Labelled photos from "data", an image-classification folder in waidai2027/ImageClassifyResNetCatsDogsAIRoadmap. The possible labels are: cats, dogs.

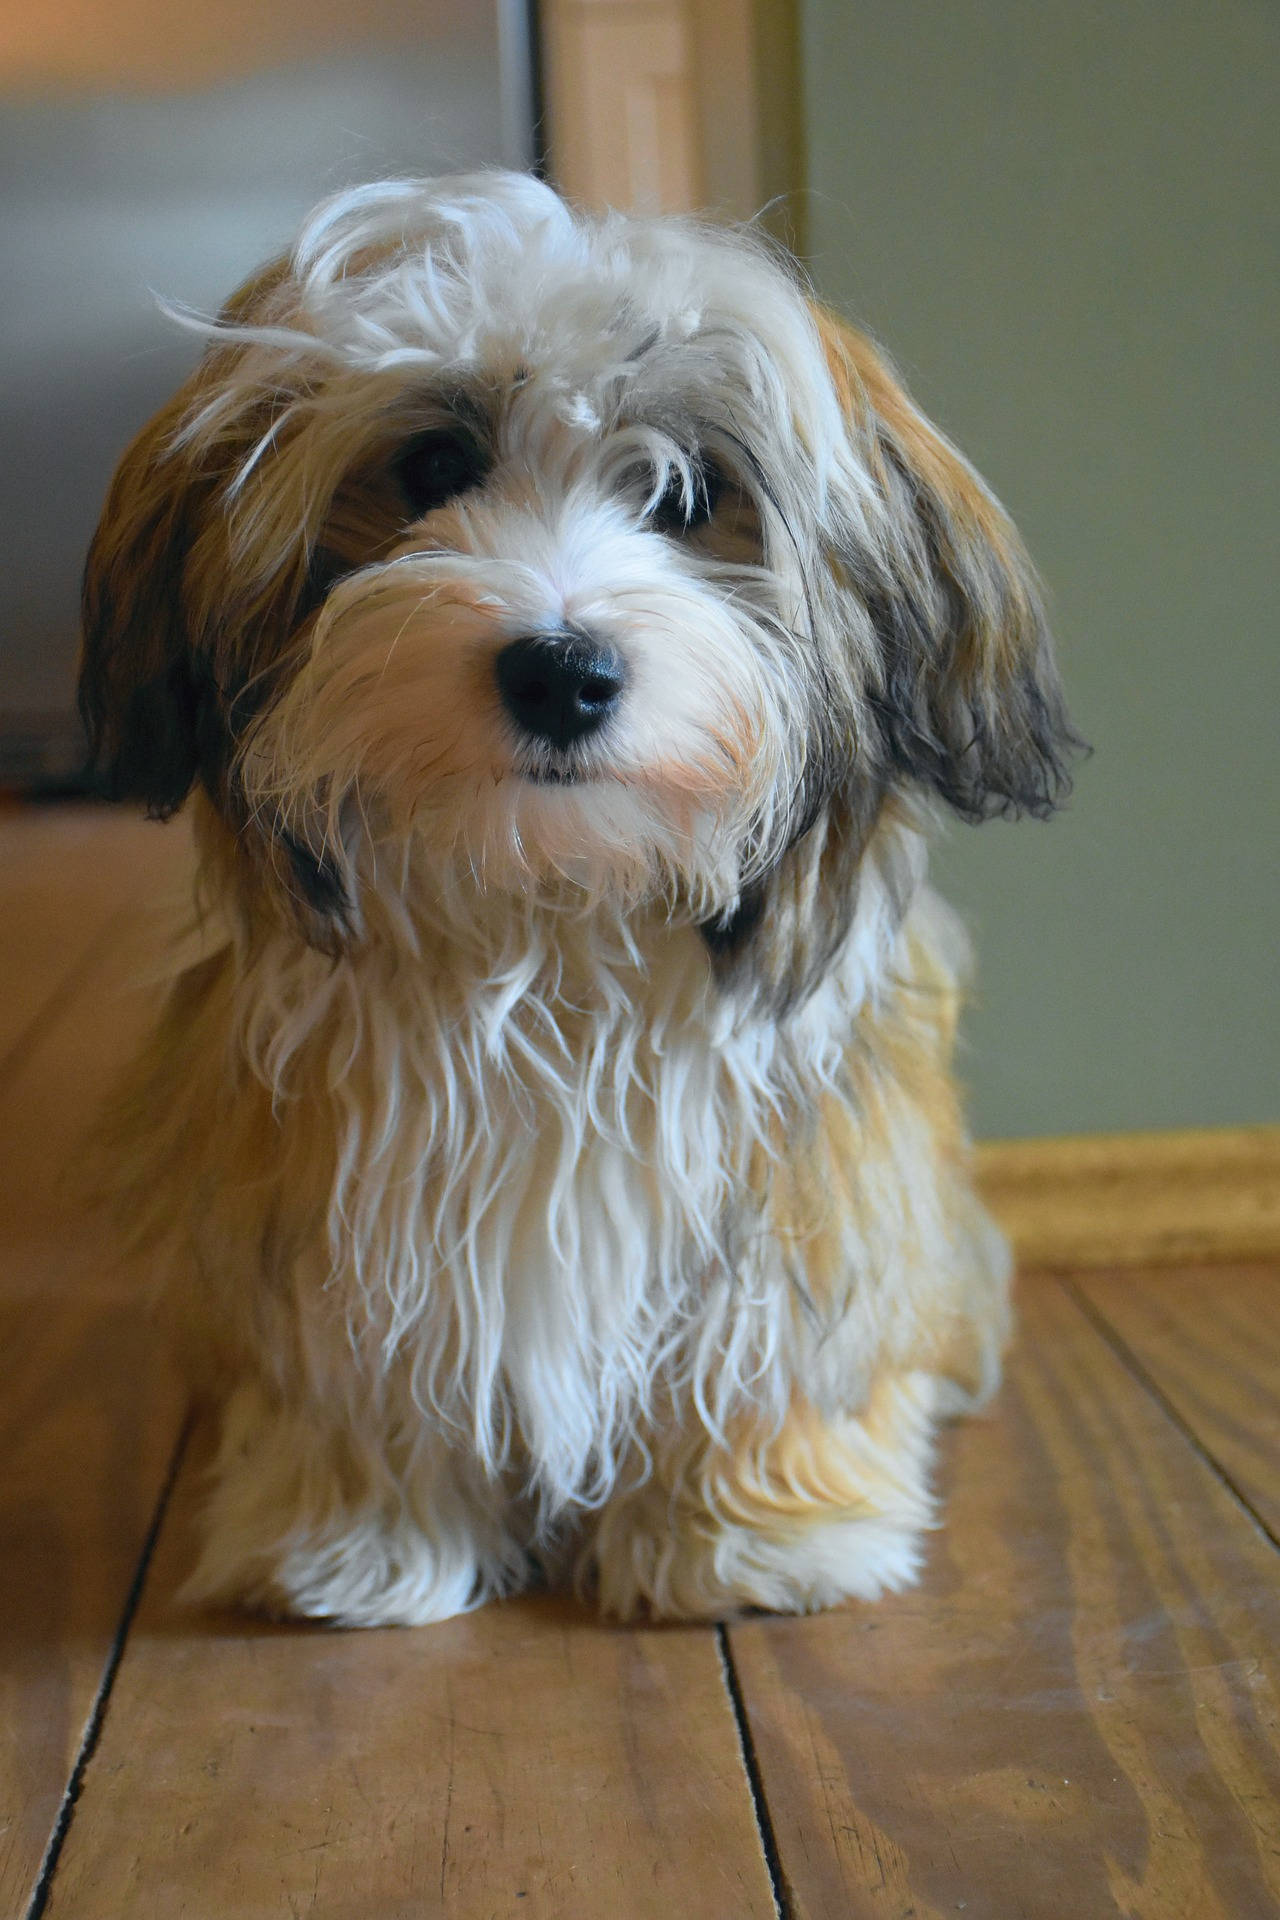
Label: dogs

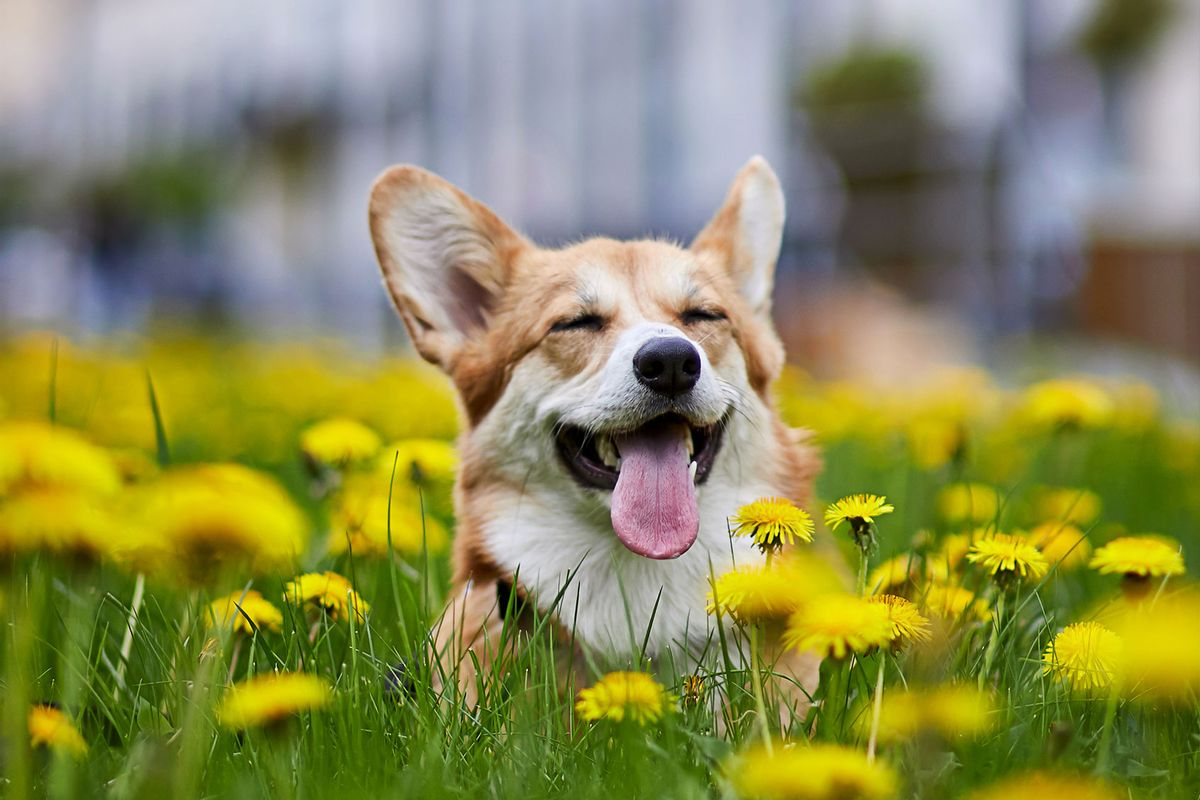
Label: dogs

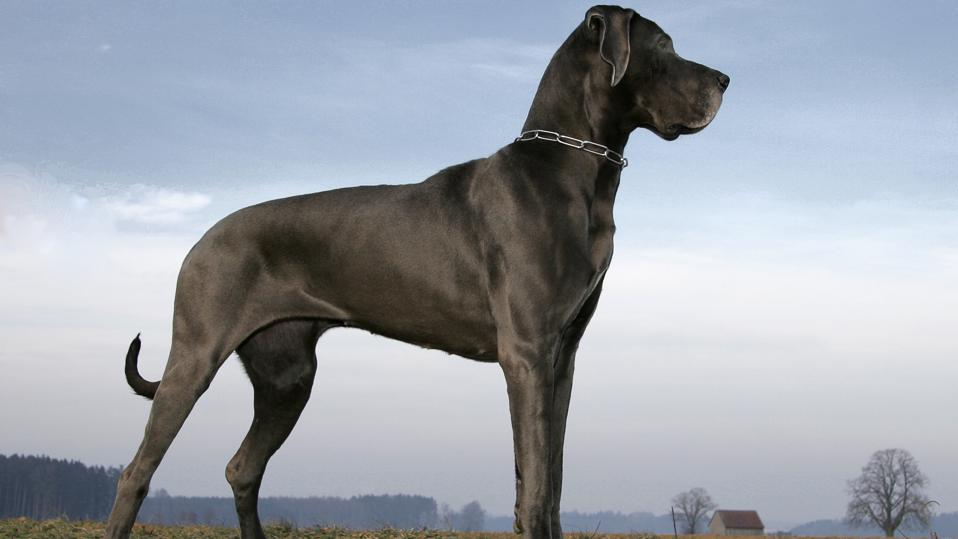
Label: dogs

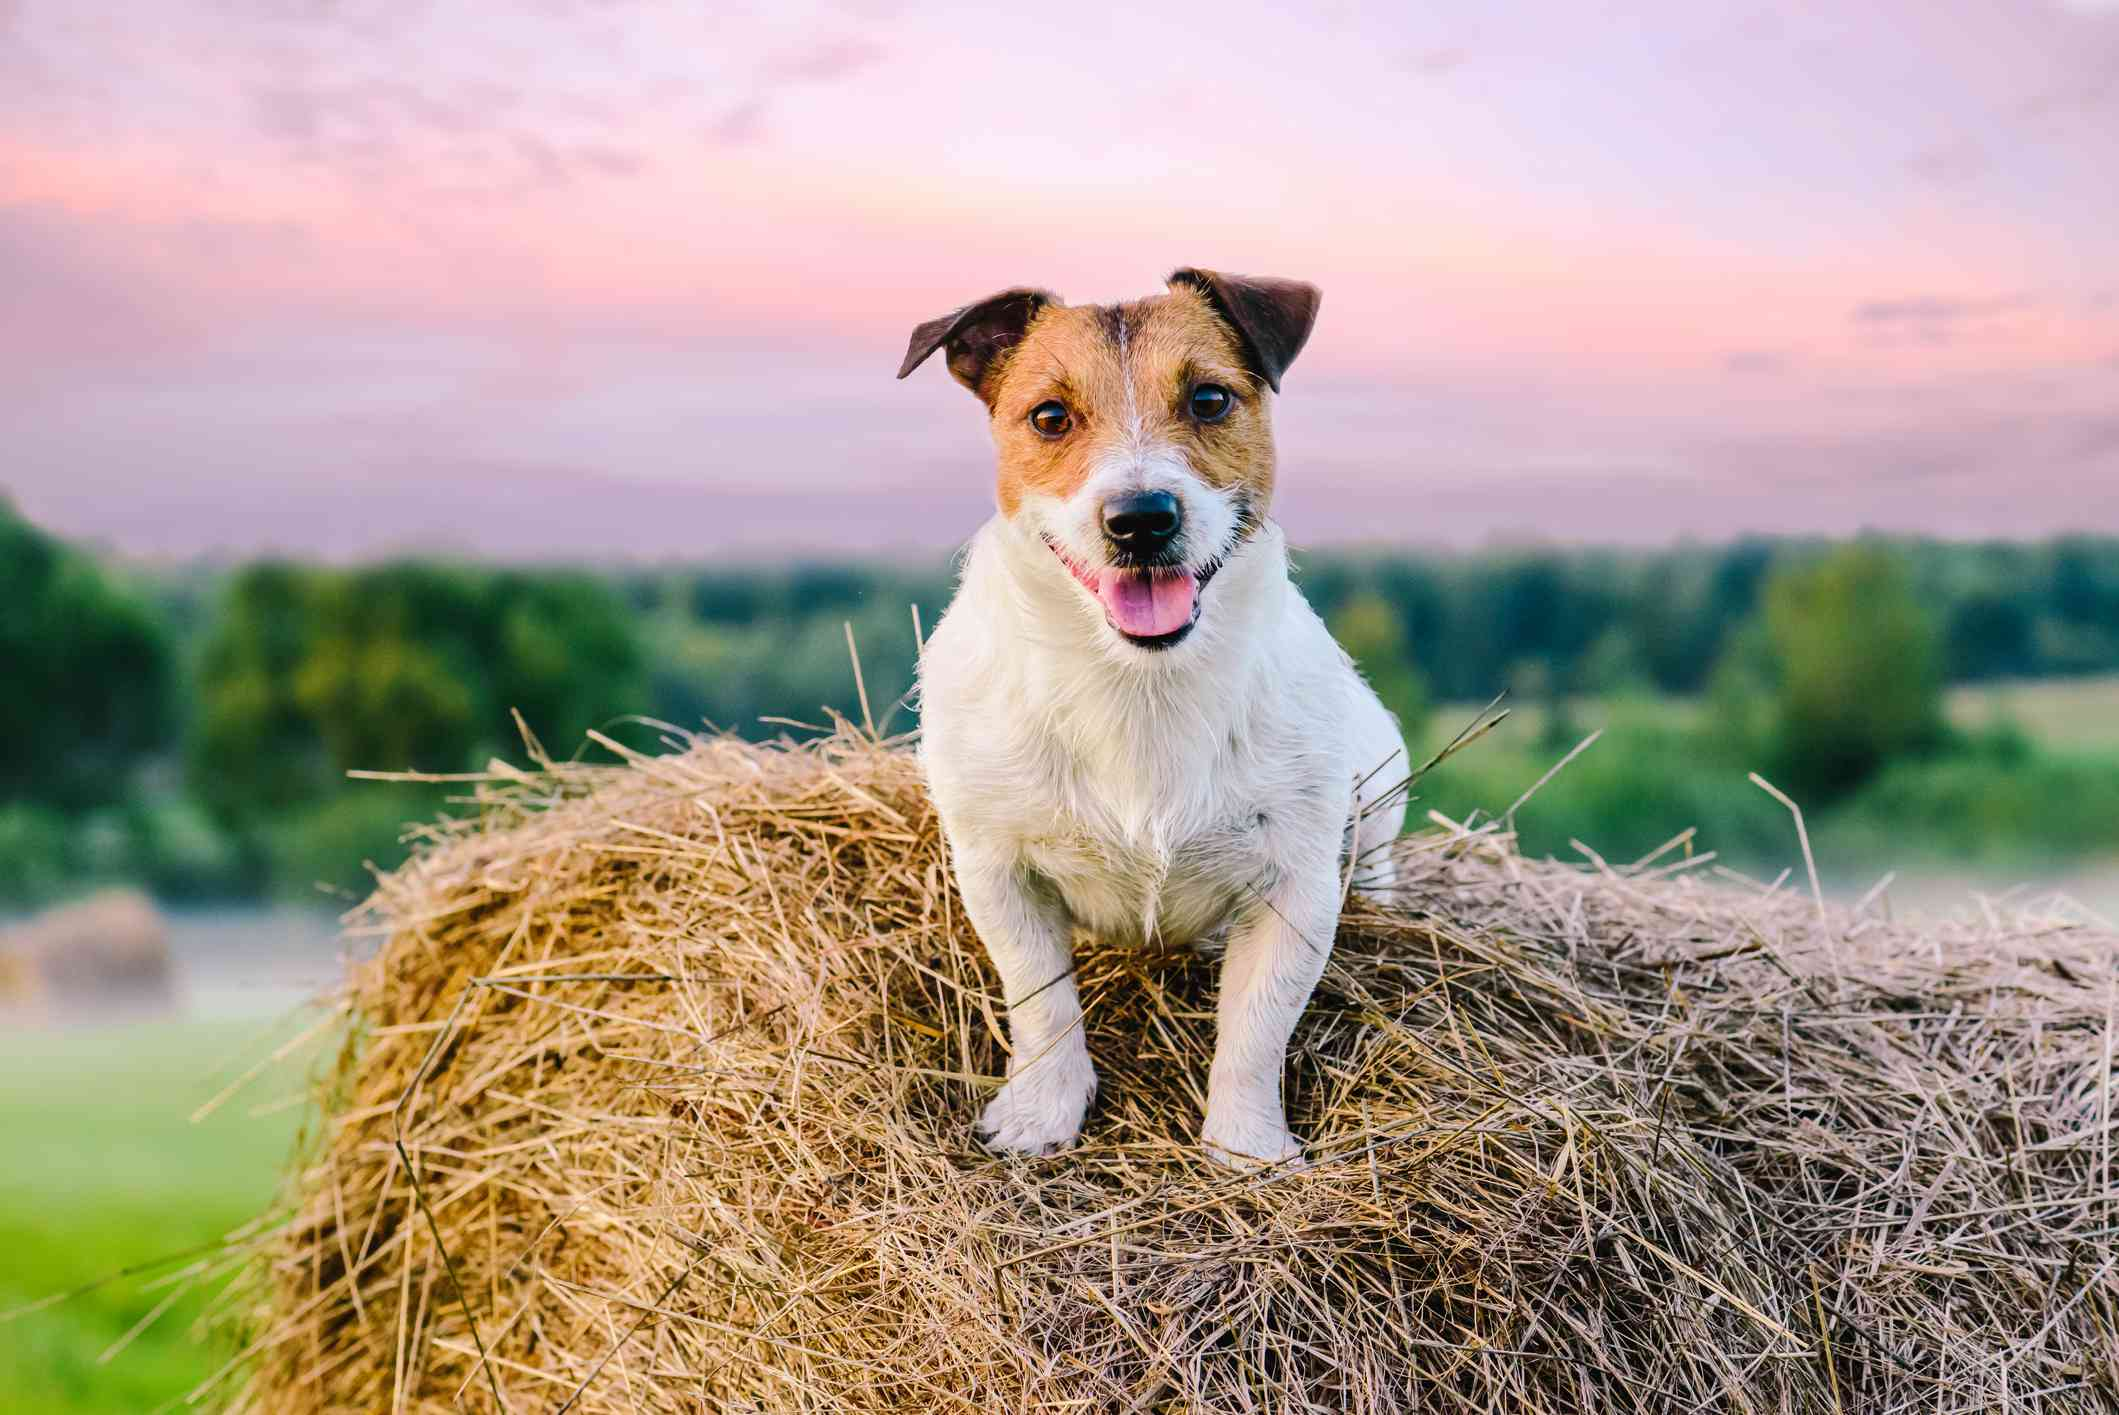
Label: dogs

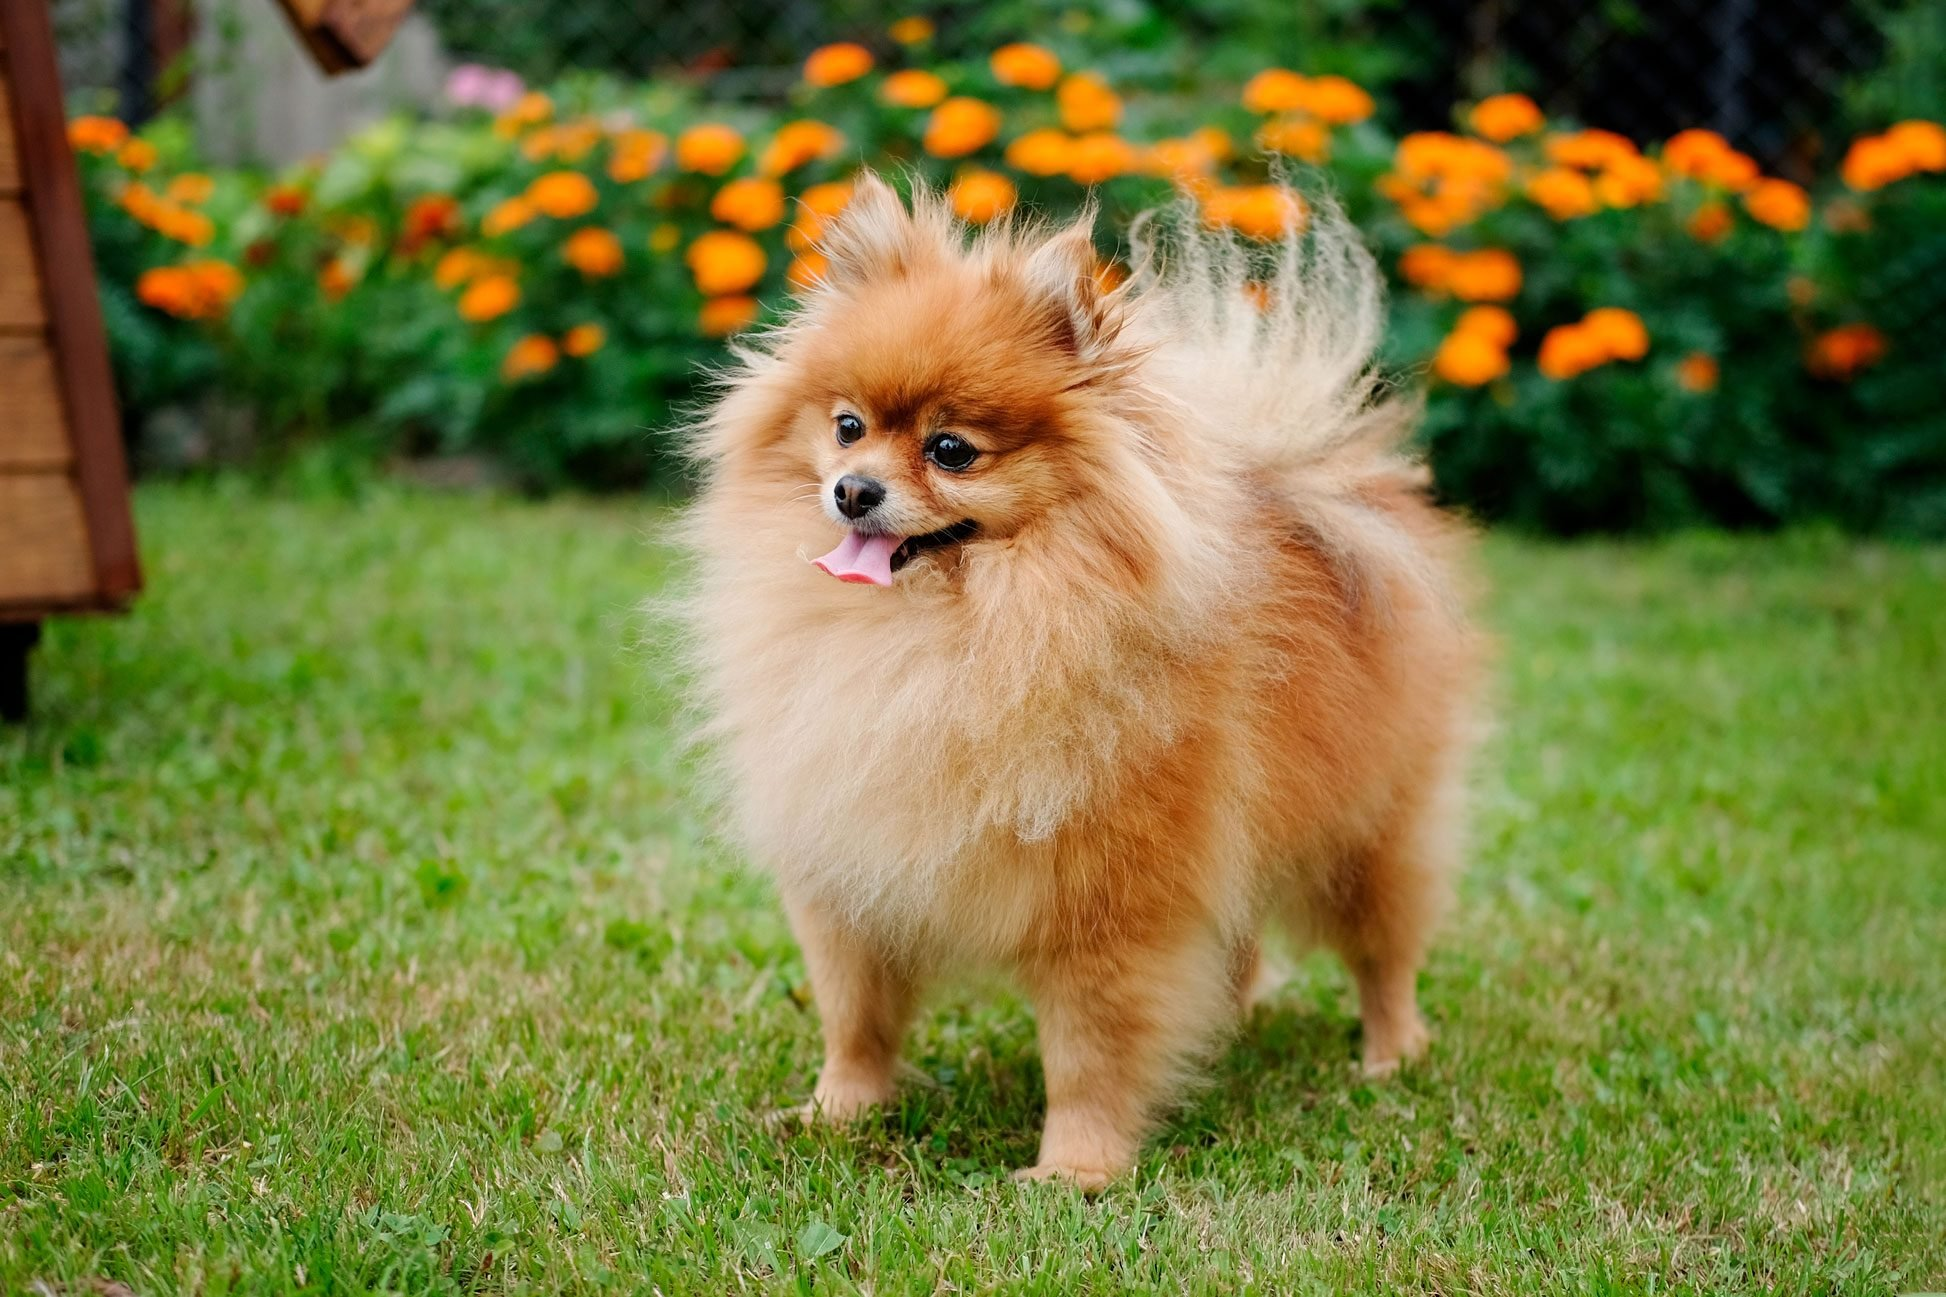
Label: dogs
